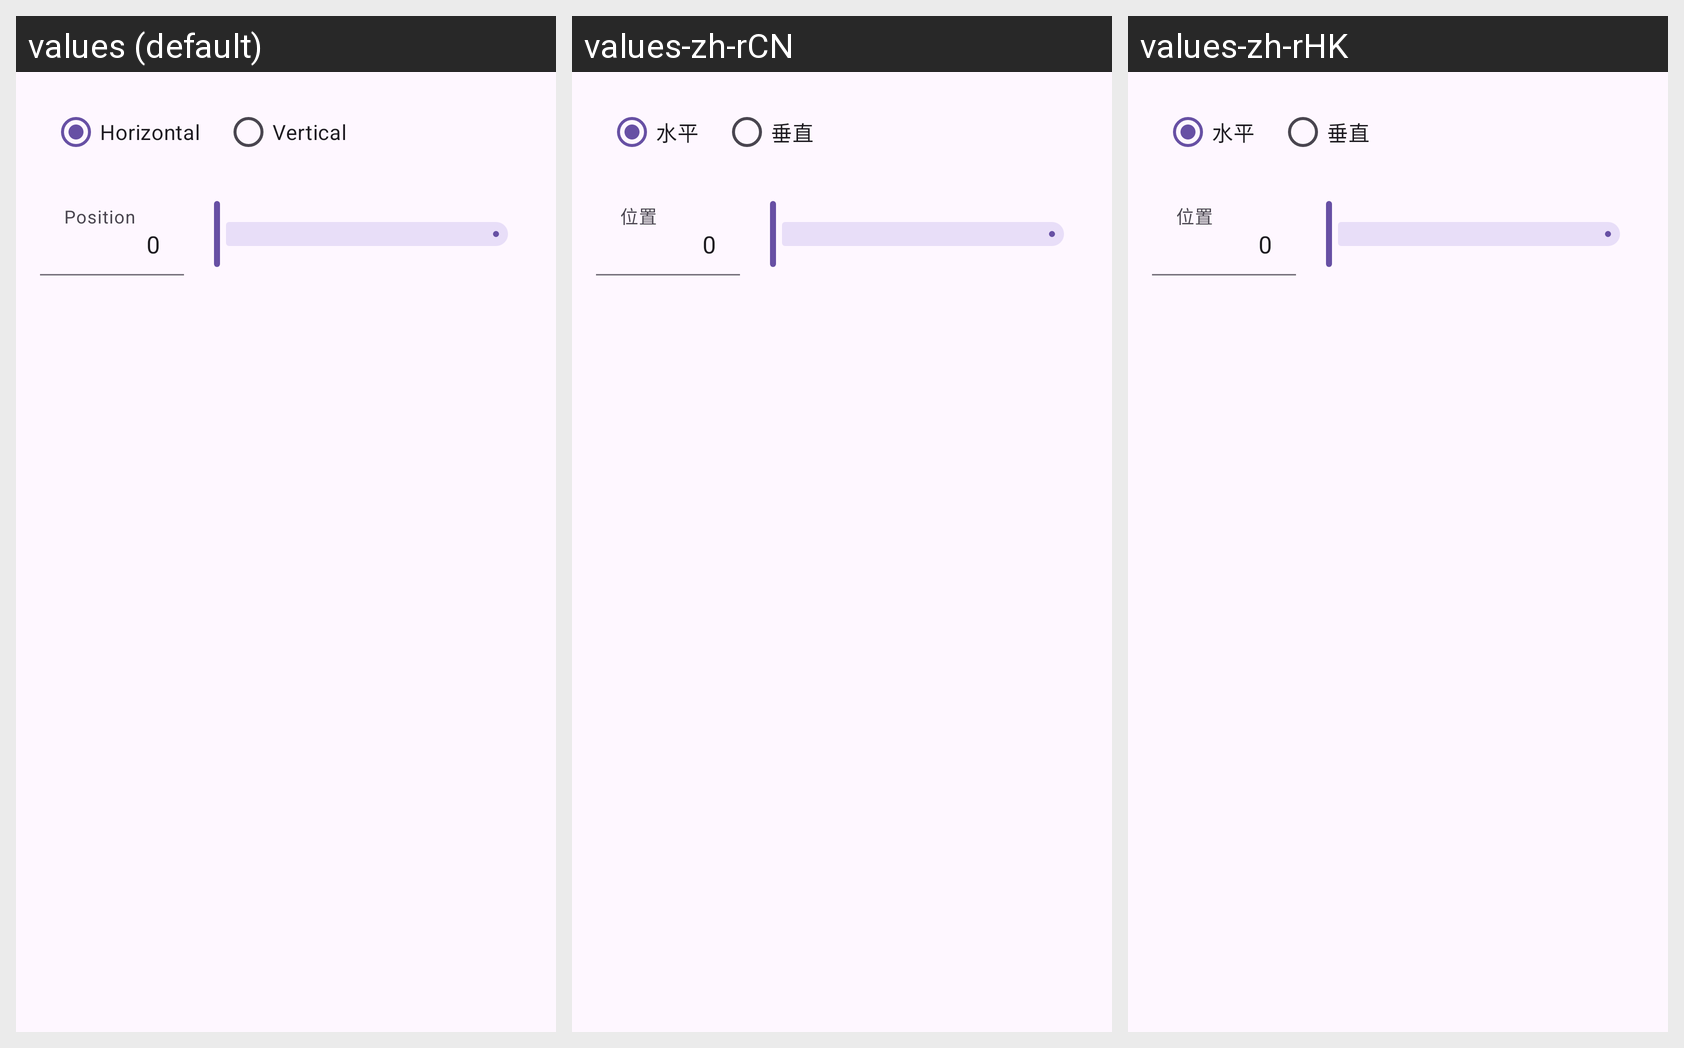

Translations of the strings shown on this Android screen, per locale in the grid:
Android screen res/layout/new_guide.xml rendered under 3 locales, left to right: values (default), values-zh-rCN, values-zh-rHK. Device: Nexus 5 (rendered at 1080×1920; each locale shown at half size, 540×960, under a caption strip naming it); theme Theme.IconEditor.
Strings drawn on this screen, with the default value and each locale's value (text and hints the layout hard-codes, and strings that could not be matched under every locale, appear in the picture but are not listed):

horizontal
  values: Horizontal
  values-zh-rCN: 水平
  values-zh-rHK: 水平

vertical
  values: Vertical
  values-zh-rCN: 垂直
  values-zh-rHK: 垂直

position
  values: Position
  values-zh-rCN: 位置
  values-zh-rHK: 位置

zero
  values: 0
  values-zh-rCN: 0  [not translated; the default value is used]
  values-zh-rHK: 0  [not translated; the default value is used]
